Labelled photos from "dataset", an image-classification folder in diyaa-patel/campus-vegetation-classifier. The possible labels are: bougainvillea, cordyline fruticosa, impatiens walleriana, ixora, pentas lanceolata, plumbago auriculata, podocarpus macrophyllus, rhaphiolepis indica, schefflera arboricola variegated, tibouchina.

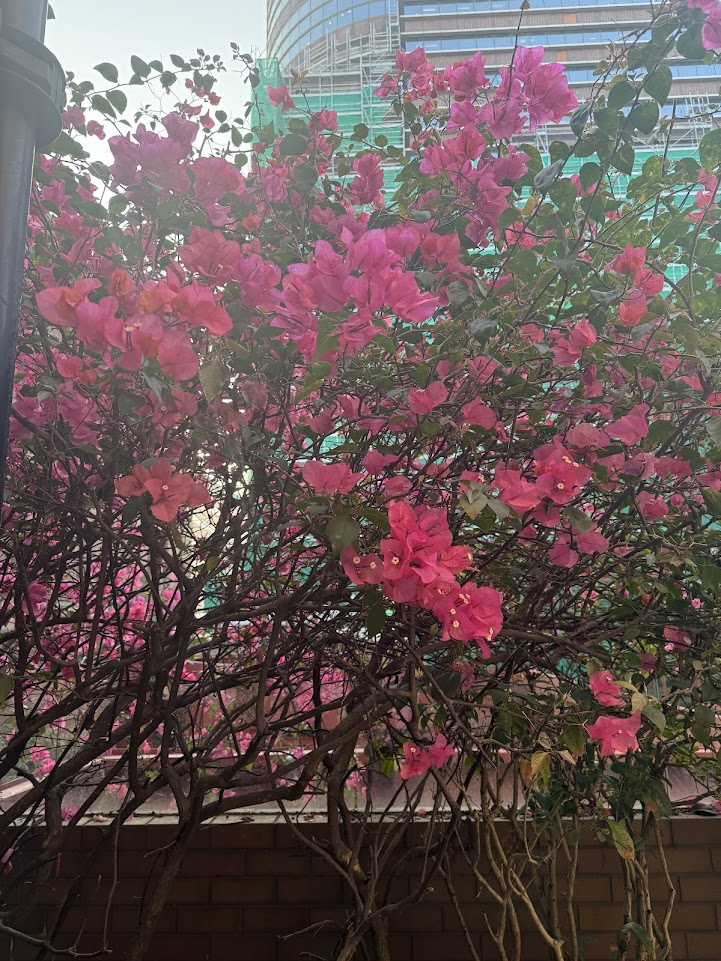
Label: bougainvillea

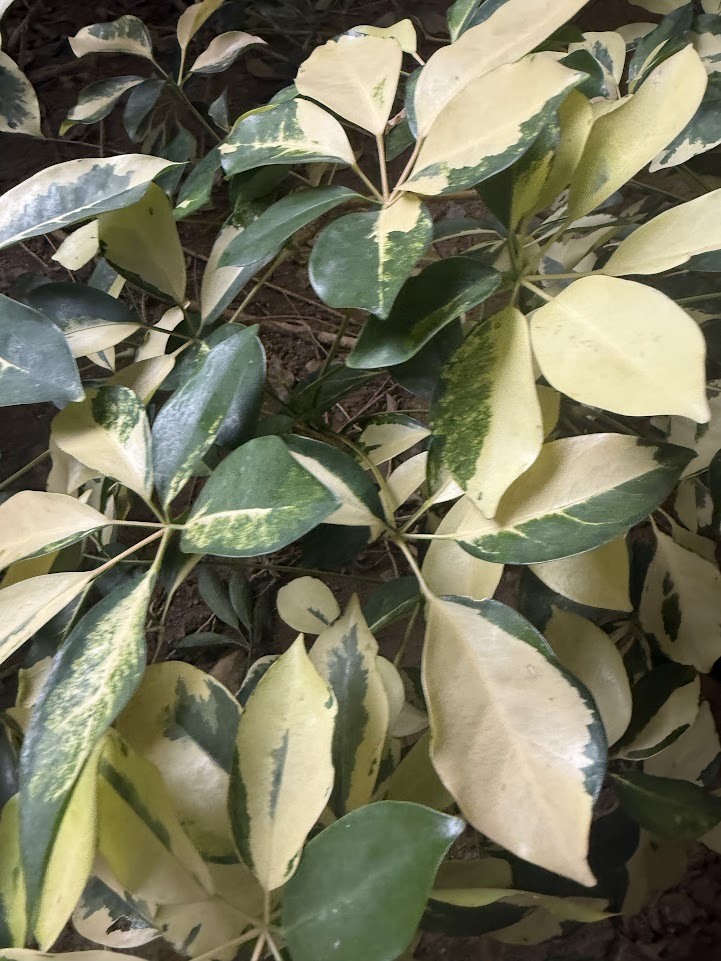
Label: schefflera arboricola variegated

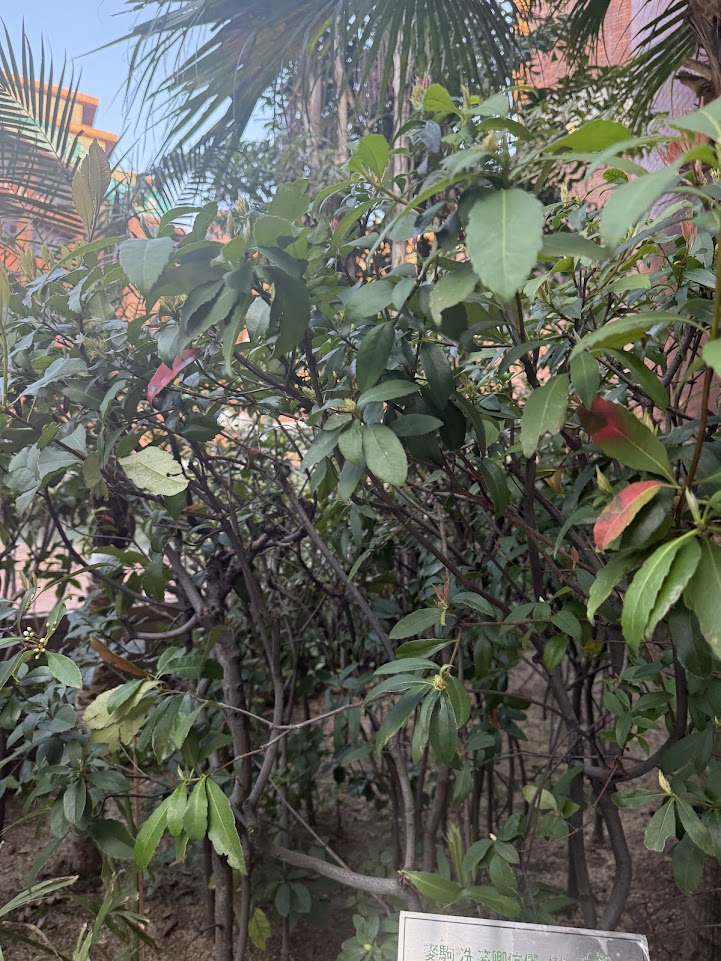
Label: rhaphiolepis indica

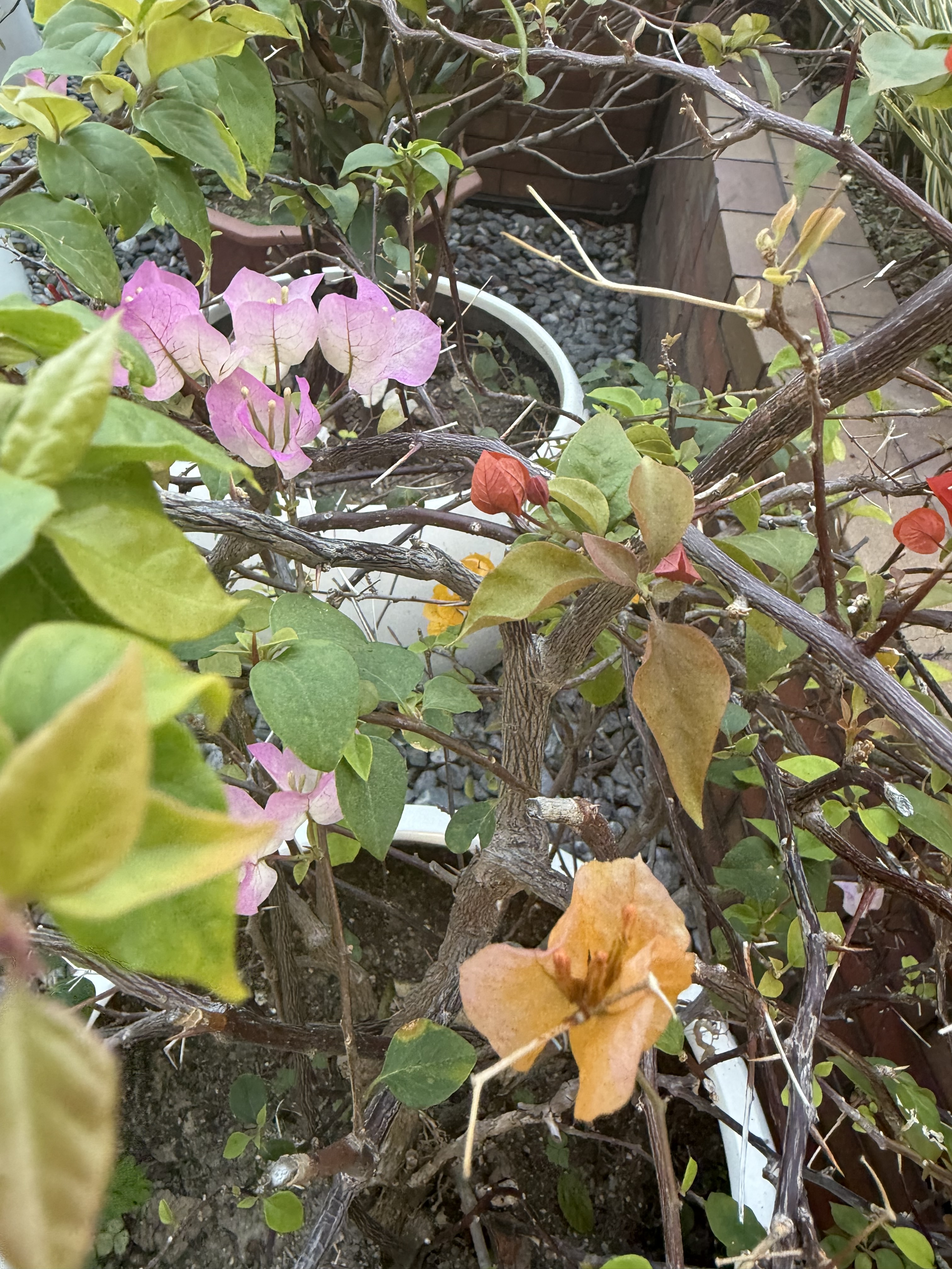
Label: bougainvillea

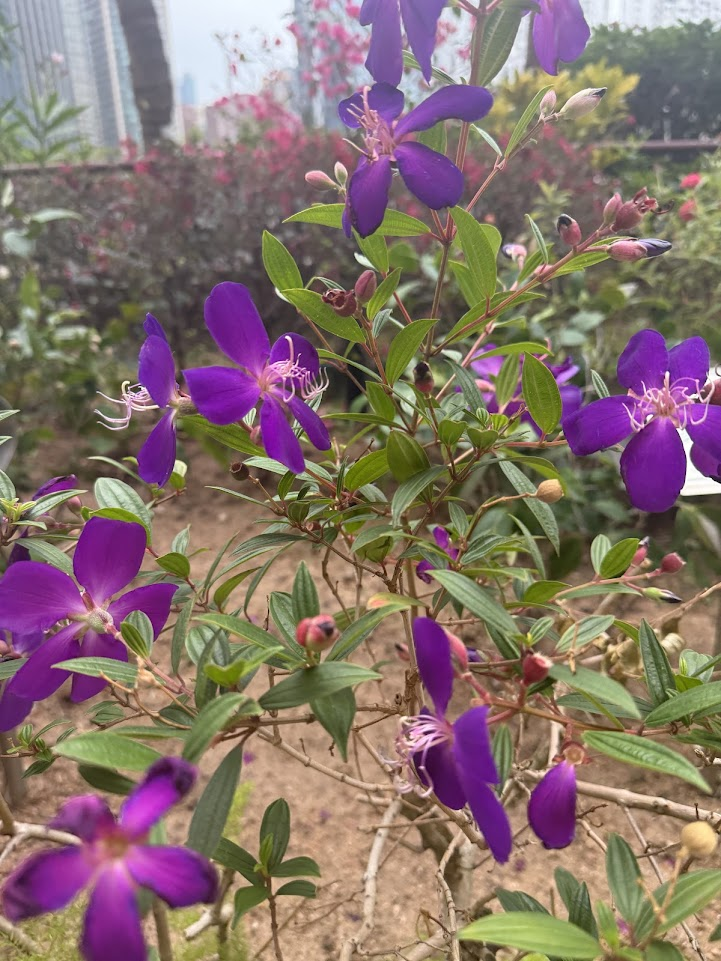
Label: tibouchina

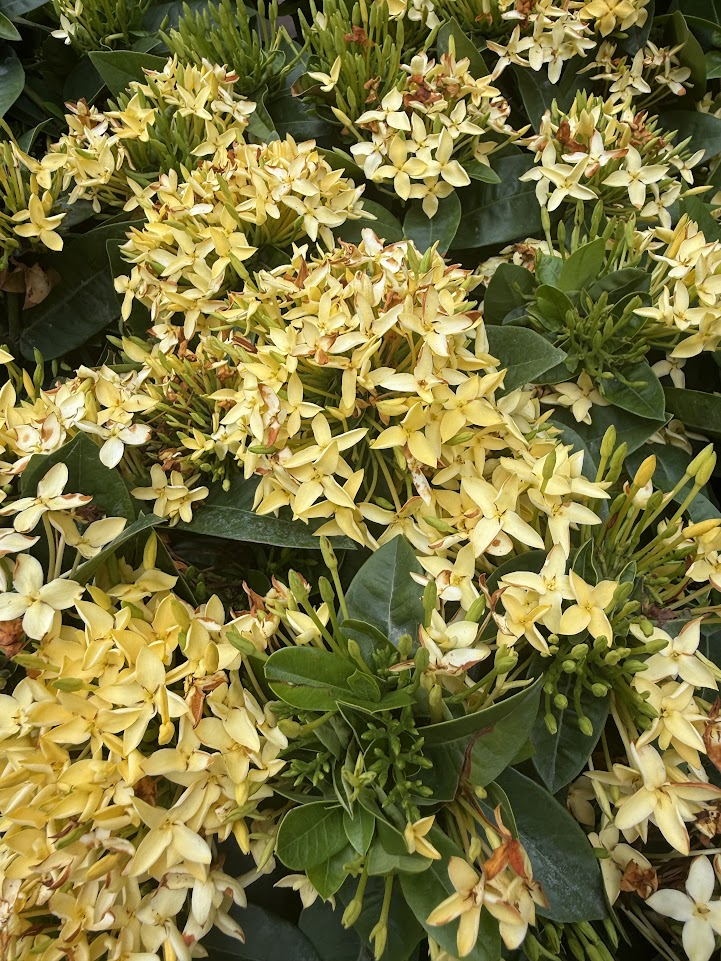
Label: ixora
